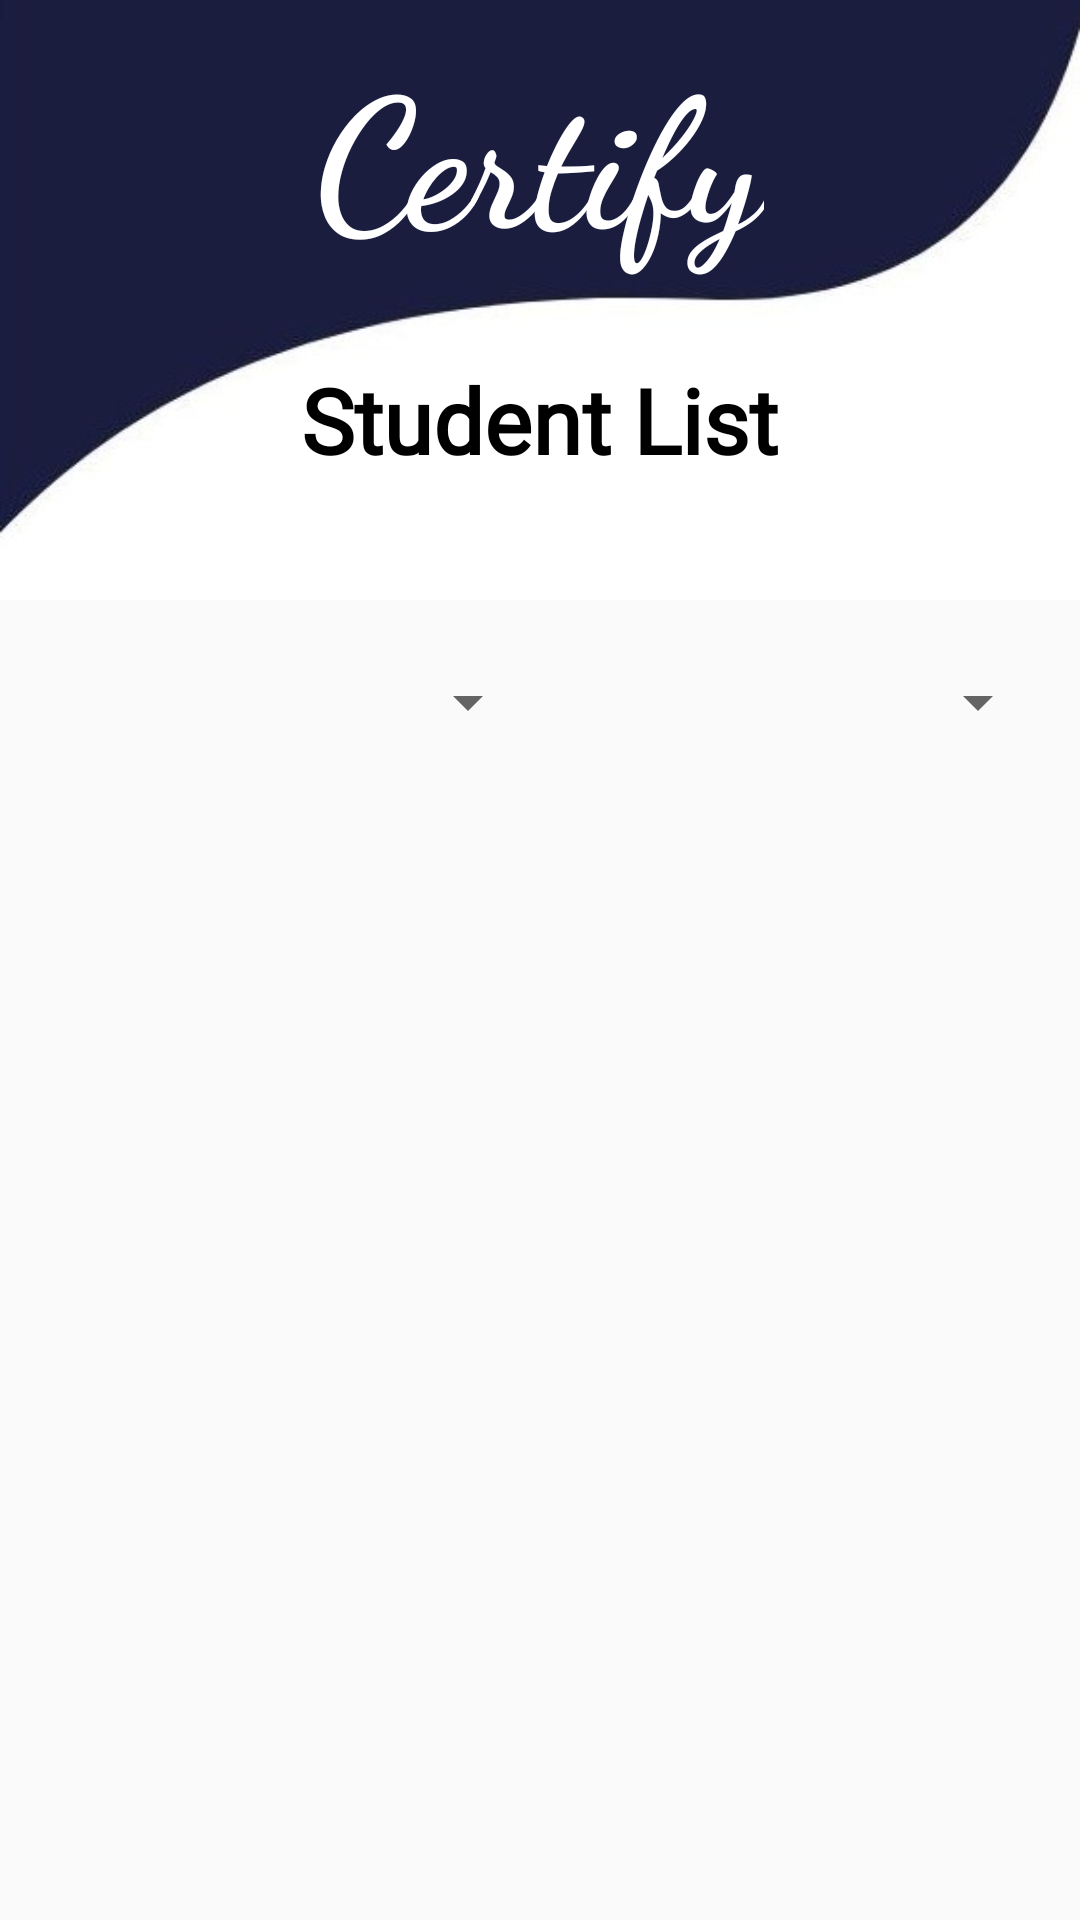

Here is an Android app screen rendered from its layout file. Give the layout XML and the strings, colors and styles it references.
<!-- AndroidManifest.xml: application theme Theme.Credify -->
<!-- res/layout/admin_studentdata.xml -->
<?xml version="1.0" encoding="utf-8"?>
<LinearLayout
    xmlns:android="http://schemas.android.com/apk/res/android"
    android:layout_width="match_parent"
    android:layout_height="match_parent"
    android:orientation="vertical">

    
    <FrameLayout
        android:layout_width="match_parent"
        android:layout_height="200dp">

        <ImageView
            android:id="@+id/imageView"
            android:layout_width="match_parent"
            android:layout_height="match_parent"
            android:scaleType="centerCrop"
            android:src="@drawable/top" />

        <TextView
            android:id="@+id/appName"
            android:layout_width="wrap_content"
            android:layout_height="wrap_content"
            android:layout_gravity="center"
            android:fontFamily="cursive"
            android:gravity="center"
            android:layout_marginTop="-50dp"
            android:text="Certify"
            android:textColor="@color/white"
            android:textSize="60sp"
            android:textStyle="bold" />

        <TextView
            android:layout_width="wrap_content"
            android:layout_height="wrap_content"
            android:layout_gravity="center"
            android:fontFamily="@font/font3"
            android:gravity="center"
            android:text="Student List"
            android:textColor="@color/black"
            android:textSize="30sp"
            android:layout_marginTop="40dp"
            android:textStyle="bold" />
    </FrameLayout>


    <LinearLayout
        android:layout_width="match_parent"
        android:layout_height="wrap_content"
        android:orientation="horizontal"
        android:padding="10dp"
        android:gravity="center"
        android:baselineAligned="false">

        <Spinner
            android:id="@+id/branchSpinner"
            android:layout_width="0dp"
            android:layout_weight="1"
            android:layout_height="wrap_content"
            android:minHeight="48dp"
            android:spinnerMode="dropdown"
            android:padding="8dp"/>

        <Spinner
            android:id="@+id/yearSpinner"
            android:layout_width="0dp"
            android:layout_weight="1"
            android:layout_height="wrap_content"
            android:minHeight="48dp"
            android:spinnerMode="dropdown"
            android:padding="8dp"/>

    </LinearLayout>


    
    <ScrollView
        android:layout_width="match_parent"
        android:layout_height="match_parent"
        android:fillViewport="true"
        android:importantForAccessibility="no">

        <LinearLayout
            android:id="@+id/StudentContainer"
            android:layout_width="match_parent"
            android:layout_height="wrap_content"
            android:orientation="vertical"
            android:padding="10dp">

            


        </LinearLayout>
    </ScrollView>

</LinearLayout>
<!-- resources referenced by this layout -->
<resources>
  <color name="black">#000000</color>
  <color name="white">#FFFFFF</color>
  <!-- drawable top: jpg bitmap (drawable, 10041 bytes) -->
  <style name="Theme.Credify" parent="Base.Theme.Credify" />
  <style name="Base.Theme.Credify" parent="Theme.AppCompat.DayNight.NoActionBar">
          
          
      </style>
</resources>
